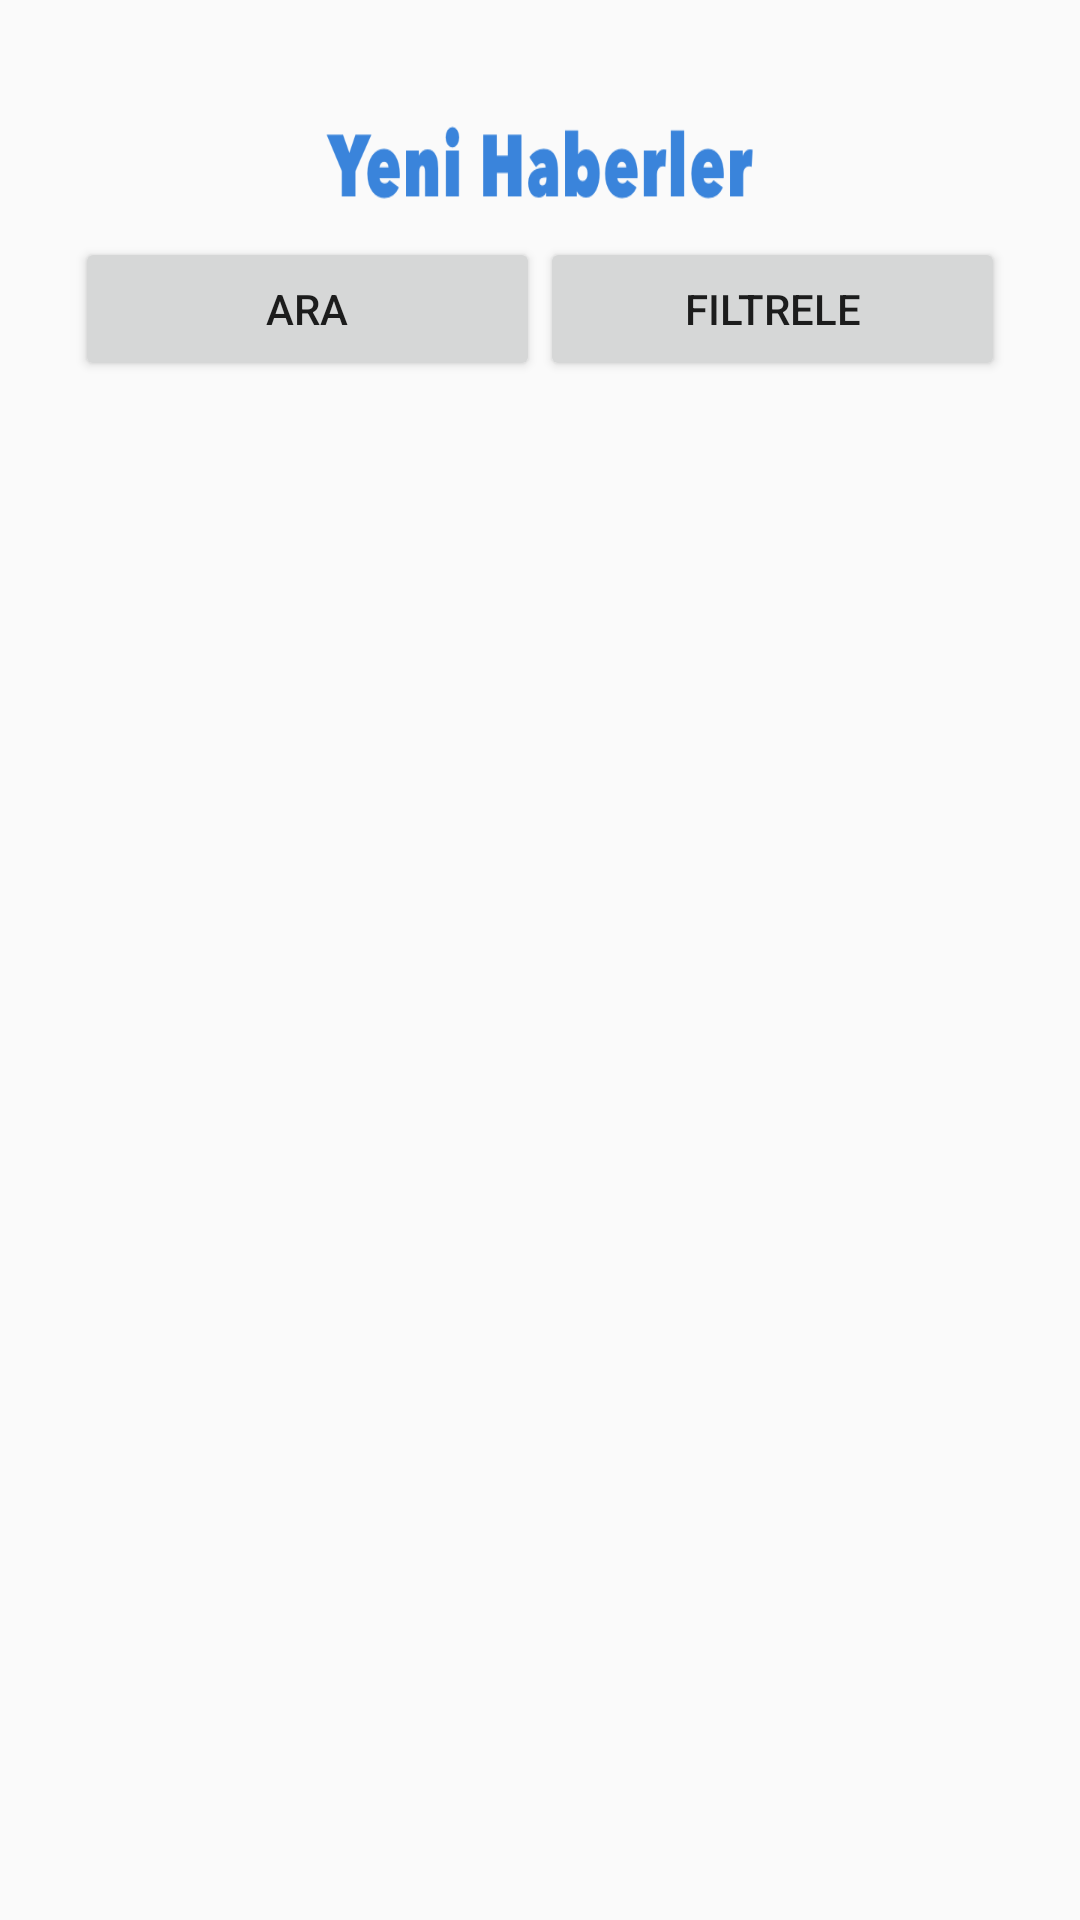

The Android layout XML behind this screen, and the referenced resources:
<!-- AndroidManifest.xml: application theme AppTheme -->
<!-- res/layout/fragment_scrolling.xml -->
<?xml version="1.0" encoding="utf-8"?>
<layout xmlns:android="http://schemas.android.com/apk/res/android"
    xmlns:tools="http://schemas.android.com/tools">

    <androidx.core.widget.NestedScrollView xmlns:app="http://schemas.android.com/apk/res-auto"
        android:layout_width="match_parent"
        android:layout_height="match_parent"
        tools:context=".ScrollingFragment">

        <LinearLayout
            android:layout_width="match_parent"
            android:layout_height="wrap_content"
            android:orientation="vertical">

            <ImageView
                android:layout_width="143dp"
                android:layout_height="26dp"
                android:layout_gravity="center"
                android:layout_marginTop="41dp"
                android:background="@drawable/yenihaberler" />


            <LinearLayout
                android:layout_width="match_parent"
                android:layout_height="match_parent"
                android:layout_marginLeft="25dp"
                android:layout_marginTop="12dp"
                android:layout_marginRight="25dp"
                android:orientation="horizontal">

                <Button
                    android:layout_width="0dp"
                    android:layout_height="wrap_content"
                    android:layout_weight=".50"
                    android:text="Ara" />

                <Button
                    android:layout_width="0dp"
                    android:layout_height="wrap_content"
                    android:layout_weight=".50"
                    android:text="Filtrele" />

            </LinearLayout>

            <androidx.recyclerview.widget.RecyclerView
                android:id="@+id/recyclerView"
                android:layout_width="match_parent"
                android:layout_height="match_parent"
                android:layout_marginLeft="25dp"
                android:layout_marginRight="25dp" />

        </LinearLayout>


    </androidx.core.widget.NestedScrollView>

</layout>
<!-- resources referenced by this layout -->
<resources>
  <!-- drawable yenihaberler: png bitmap (drawable, 7939 bytes) -->
  <style name="AppTheme" parent="Theme.AppCompat.Light.NoActionBar">
          
          <item name="colorPrimary">@color/colorPrimary</item>
          <item name="colorPrimaryDark">@color/colorPrimaryDark</item>
          <item name="colorAccent">@color/colorAccent</item>
      </style>
  <!-- not gathered from this repository: default colours our renderer supplied (Android Studio template values) -->
  <color name="colorPrimary">#FF6200EE</color>
  <color name="colorPrimaryDark">#FF3700B3</color>
  <color name="colorAccent">#FF03DAC5</color>
</resources>
